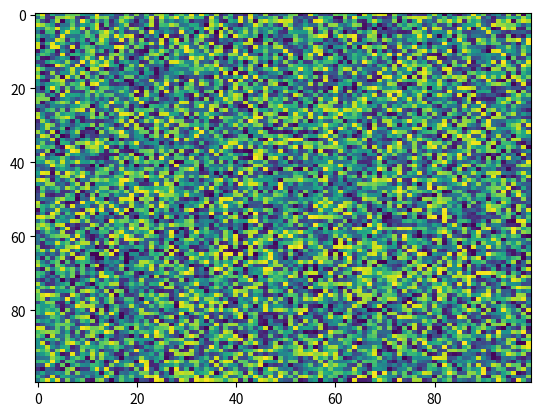

Generate this figure with matplotlib:
import matplotlib.pyplot as plt
import numpy as np
X = np.random.rand(100, 100)
plt.imshow(X, 'viridis', None, data=None, filterrad=4.0, url=None, filternorm=True, resample=None, aspect='auto', interpolation='nearest', alpha=None, vmin=None, interpolation_stage=None)
